Run: headless pygame with SDL's dummy video driver; simulated clock (each Clock.tick advances the game by its frame time, no real sleeping); random seed 0; keys injected as events and as key.get_pressed() state; mouse plan: one left click at the window centre at the start of phase 2, then a move to the lower-right quarter at the start of phase 3.
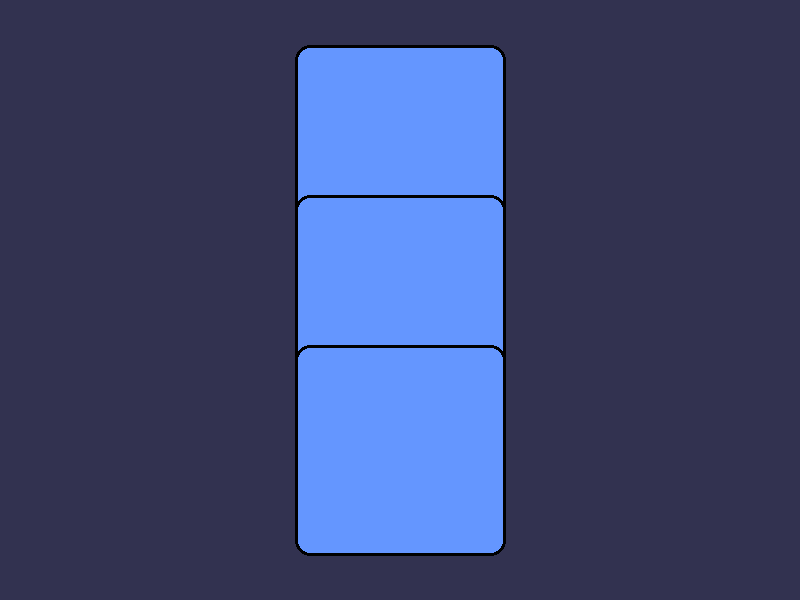
Frame 1 of 4 · flips 1–60 · no input
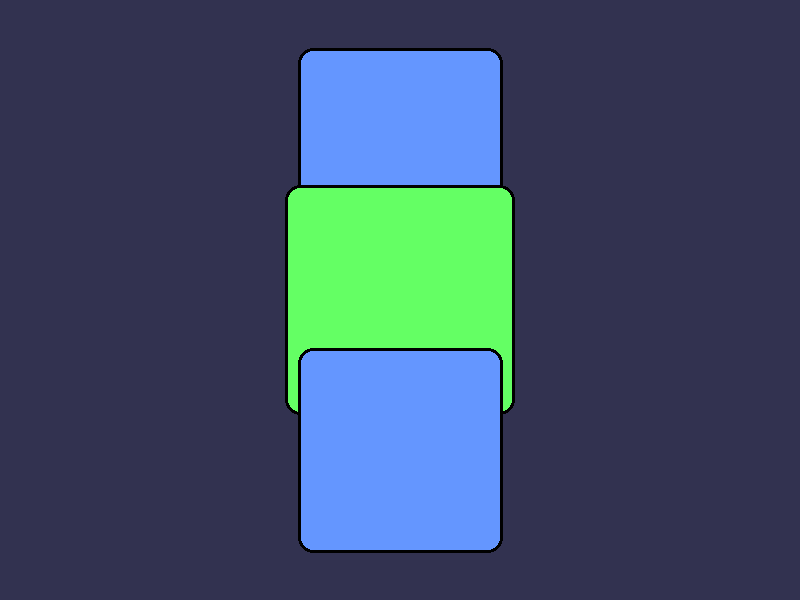
Frame 2 of 4 · flips 61–180 · clicked the window centre · tapped SPACE, RETURN · held RIGHT (→), D
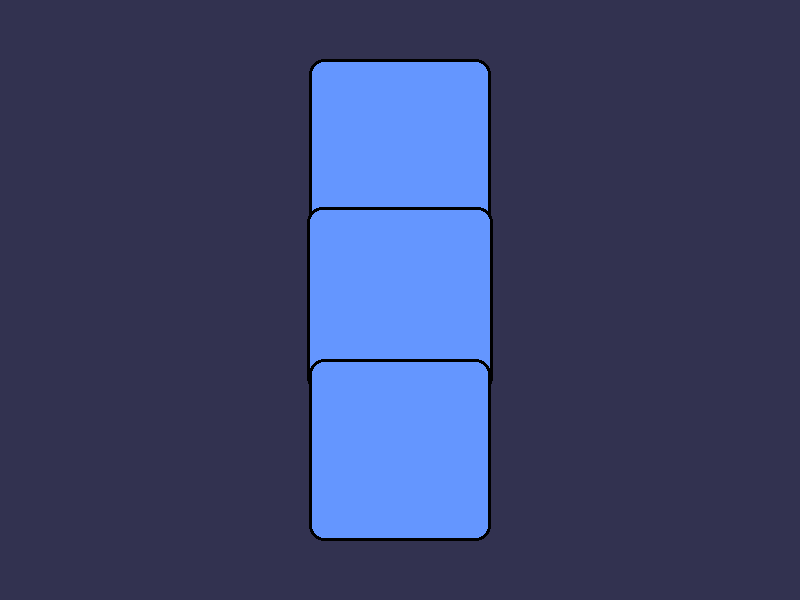
Frame 3 of 4 · flips 181–300 · moved the mouse to the lower-right quarter · held DOWN (↓), S
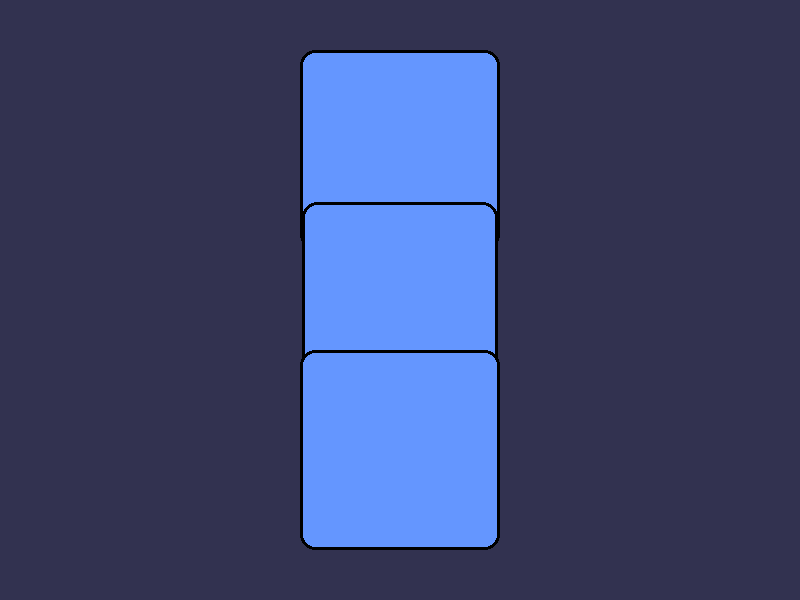
Frame 4 of 4 · flips 301–420 · held LEFT (←), A, UP (↑), W

The pygame program that drew these frames:

import pygame


class AnimatedButton:
    def __init__(self, x, y, text):
        self.x = x
        self.y = y
        self.text = text

        self.base_size = 200
        self.current_size = self.base_size
        self.growing = True
        self.pulse_speed = 30

        self.hovered = False
        self.clicking = False
        self.click_blink_count = 0
        self.blink_timer = 0

    def update(self, dt, mouse_pos):
        half_size = self.current_size // 2
        rect = pygame.Rect(self.x - half_size, self.y - half_size,
                           self.current_size, self.current_size)

        self.hovered = rect.collidepoint(mouse_pos)

        if self.clicking:
            self.blink_timer += dt
            if self.blink_timer >= 0.15:
                self.blink_timer = 0
                self.click_blink_count += 1

                if self.click_blink_count >= 6:
                    self.clicking = False
                    self.click_blink_count = 0

        elif not self.hovered:
            if self.growing:
                self.current_size += self.pulse_speed * dt
                if self.current_size >= self.base_size + 20:
                    self.growing = False
            else:
                self.current_size -= self.pulse_speed * dt
                if self.current_size <= self.base_size - 20:
                    self.growing = True
        else:
            target = self.base_size + 30
            if self.current_size < target:
                self.current_size += self.pulse_speed * 2 * dt
                if self.current_size > target:
                    self.current_size = target

    def click(self):
        self.clicking = True
        self.click_blink_count = 0
        self.blink_timer = 0
        print(f"Нажата кнопка: {self.text}")

    def draw(self, screen):
        if self.clicking and self.click_blink_count % 2 == 1:
            return

        half_size = int(self.current_size) // 2

        if self.clicking:
            color = (255, 255, 0)
        elif self.hovered:
            color = (100, 255, 100)
        else:
            color = (100, 150, 255)

        pygame.draw.rect(screen, color,
                         (self.x - half_size, self.y - half_size,
                          int(self.current_size), int(self.current_size)),
                         border_radius=15)

        pygame.draw.rect(screen, (0, 0, 0),
                         (self.x - half_size, self.y - half_size,
                          int(self.current_size), int(self.current_size)),
                         3, border_radius=15)


pygame.init()
screen = pygame.display.set_mode((800, 600))
pygame.display.set_caption("Анимированное меню")
clock = pygame.time.Clock()

buttons = [
    AnimatedButton(400, 150, "Играть"),
    AnimatedButton(400, 300, "Настройки"),
    AnimatedButton(400, 450, "Выход")
]

running = True
while running:
    dt = clock.tick(60) / 1000.0

    mouse_pos = pygame.mouse.get_pos()

    for event in pygame.event.get():
        if event.type == pygame.QUIT:
            running = False

        if event.type == pygame.MOUSEBUTTONDOWN:
            for button in buttons:
                if button.hovered:
                    button.click()

    for button in buttons:
        button.update(dt, mouse_pos)

    screen.fill((50, 50, 80))

    for button in buttons:
        button.draw(screen)

    pygame.display.flip()

pygame.quit()
